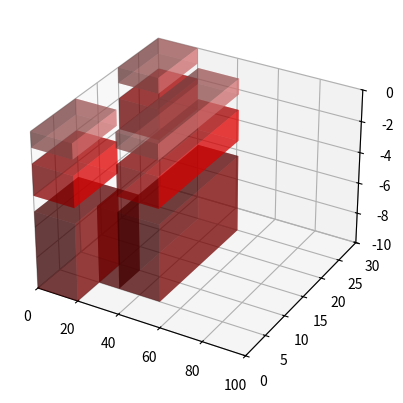

Generate this figure with matplotlib:
import matplotlib.pyplot as plt
from mpl_toolkits.mplot3d import Axes3D

fig = plt.figure()
ax = fig.add_subplot(111, projection='3d')
ax.set_xlim(0, 100)
ax.set_ylim(0, 30)
ax.set_zlim(-10, 0)
ax.bar3d(0, 0, 0, 20, 10, -1, alpha=0.5,
         color='lightcoral')
ax.bar3d(0, 0, -2, 20, 10, -2, color='r', alpha=0.5)
ax.bar3d(0, 20, 0, 20, 10, -1, color='lightcoral', alpha=0.5)
ax.bar3d(0, 20, -2, 20, 10, -2, color='r', alpha=0.5)
ax.bar3d(30, 5, 0, 20, 20, -1, color='lightcoral', alpha=0.5)
ax.bar3d(30, 5, -2, 20, 20, -2, color='r', alpha=0.5)
ax.bar3d(30, 5, -5, 20, 20, -5, color='darkred', alpha=0.5)
ax.bar3d(0, 0, -5, 20, 10, -5, color='darkred', alpha=0.5)
ax.bar3d(20, 5, -5, 10, 5, -5, color='darkred', alpha=0.5)
plt.show()
